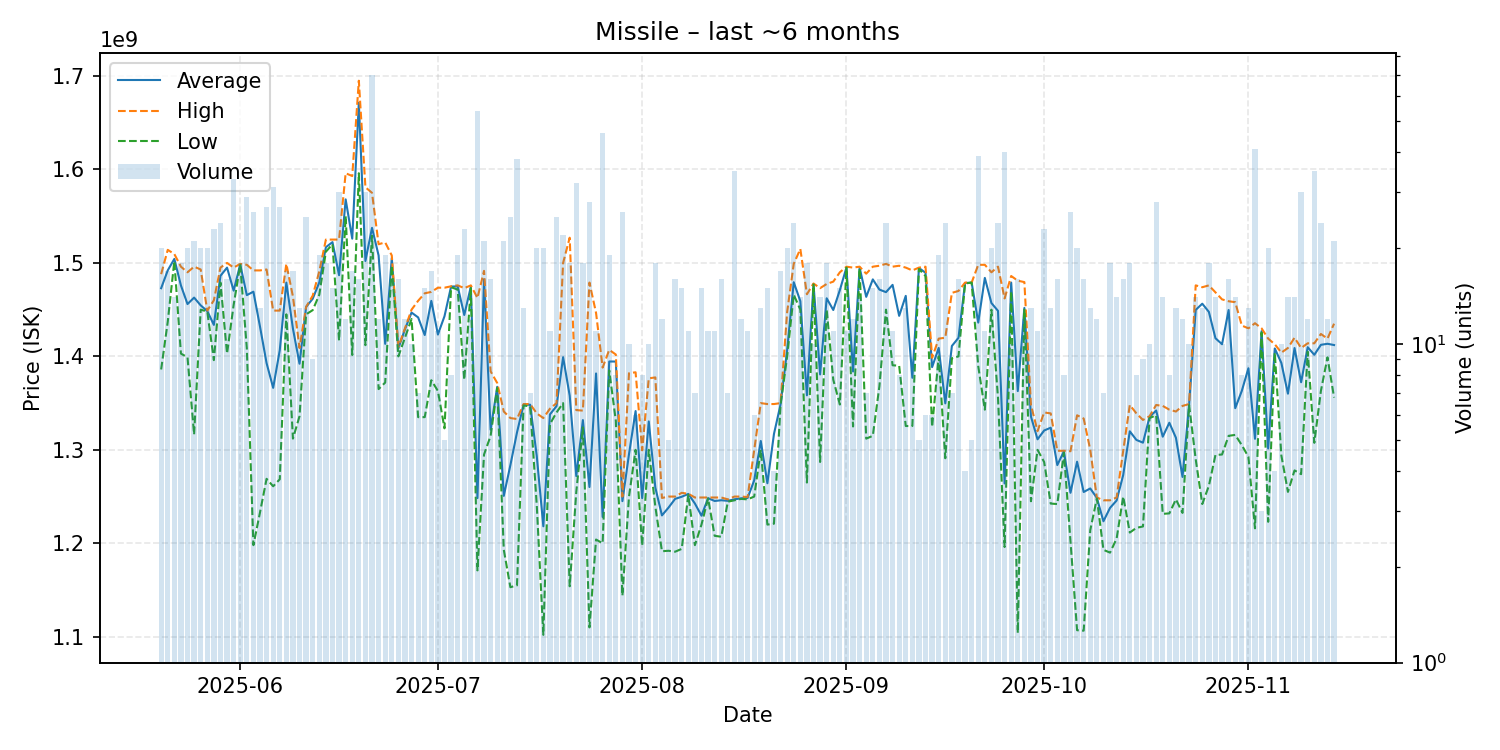

The table this chart was drawn from, first rows:
date, average, highest, lowest, order_count, volume
2025-05-20, 1472950000, 1488000000, 1386000000, 14, 20
2025-05-21, 1492000000, 1514000000, 1437000000, 17, 17
2025-05-22, 1504285714, 1509500000, 1502000000, 12, 14
2025-05-23, 1475944444, 1496000000, 1403000000, 17, 18
2025-05-24, 1456000000, 1490000000, 1399000000, 18, 20
2025-05-25, 1462904762, 1496000000, 1316500000, 21, 21
2025-05-26, 1454600000, 1493000000, 1450000000, 17, 20
2025-05-27, 1448500000, 1449000000, 1448000000, 10, 20
2025-05-28, 1433695652, 1460000000, 1396000000, 20, 23
2025-05-29, 1486208333, 1495000000, 1479000000, 22, 24
2025-05-30, 1495000000, 1500000000, 1403000000, 16, 16
2025-05-31, 1470363636, 1495000000, 1455000000, 30, 33
2025-06-01, 1498333333, 1499000000, 1498000000, 15, 18
2025-06-02, 1465551724, 1498000000, 1409000000, 26, 29
2025-06-03, 1469230769, 1492000000, 1198000000, 21, 26
2025-06-04, 1431923077, 1492000000, 1233000000, 12, 13
2025-06-05, 1392777778, 1493000000, 1269000000, 22, 27
2025-06-06, 1366322581, 1449000000, 1261000000, 30, 31
2025-06-07, 1406555556, 1449000000, 1268500000, 27, 27
2025-06-08, 1478941176, 1499000000, 1445000000, 17, 17
2025-06-09, 1429705882, 1464000000, 1312000000, 16, 17
2025-06-10, 1392153846, 1409000000, 1336000000, 12, 13
2025-06-11, 1452960000, 1453000000, 1445000000, 15, 25
2025-06-12, 1461666667, 1465000000, 1449500000, 9, 9
2025-06-13, 1479210526, 1491000000, 1466000000, 17, 19
2025-06-14, 1516833333, 1525000000, 1512000000, 15, 18
2025-06-15, 1522266667, 1525000000, 1520000000, 12, 15
2025-06-16, 1486866667, 1525000000, 1417000000, 29, 30
2025-06-17, 1568000000, 1596000000, 1550000000, 12, 12
2025-06-18, 1526000000, 1593000000, 1401500000, 14, 17
2025-06-19, 1671562500, 1695000000, 1596000000, 13, 16
2025-06-20, 1502100000, 1581000000, 1412000000, 27, 30
2025-06-21, 1537557143, 1575000000, 1529000000, 35, 70
2025-06-22, 1508000000, 1520000000, 1365000000, 11, 12
2025-06-23, 1413421053, 1522000000, 1372000000, 17, 19
2025-06-24, 1505187500, 1508000000, 1497000000, 16, 16
2025-06-25, 1408562500, 1410000000, 1400000000, 12, 16
2025-06-26, 1429000000, 1430000000, 1420000000, 11, 12
2025-06-27, 1446900000, 1450000000, 1440000000, 10, 10
2025-06-28, 1441714286, 1459500000, 1335000000, 7, 7
2025-06-29, 1422866667, 1467500000, 1335000000, 15, 15
2025-06-30, 1459411765, 1469000000, 1374500000, 12, 17
2025-07-01, 1423454545, 1473500000, 1363000000, 11, 11
2025-07-02, 1443000000, 1473500000, 1323000000, 5, 5
2025-07-03, 1474750000, 1475000000, 1474000000, 8, 8
2025-07-04, 1474894737, 1476000000, 1471500000, 16, 19
2025-07-05, 1444304348, 1473000000, 1375000000, 23, 23
2025-07-06, 1474583333, 1476000000, 1473000000, 12, 12
2025-07-07, 1248370370, 1462500000, 1171000000, 22, 54
2025-07-08, 1482428571, 1491500000, 1295000000, 20, 21
2025-07-09, 1321500000, 1384000000, 1315000000, 12, 16
2025-07-10, 1367428571, 1371500000, 1366000000, 7, 7
2025-07-11, 1250761905, 1341000000, 1193000000, 20, 21
2025-07-12, 1283680000, 1334000000, 1153000000, 23, 25
2025-07-13, 1318552632, 1333000000, 1155000000, 33, 38
2025-07-14, 1348307692, 1349000000, 1347500000, 13, 13
2025-07-15, 1348285714, 1349000000, 1346500000, 7, 7
2025-07-16, 1293600000, 1339000000, 1241000000, 18, 20
2025-07-17, 1218200000, 1334000000, 1102000000, 17, 20
2025-07-18, 1337909091, 1344000000, 1327500000, 11, 11
... 119 more rows
